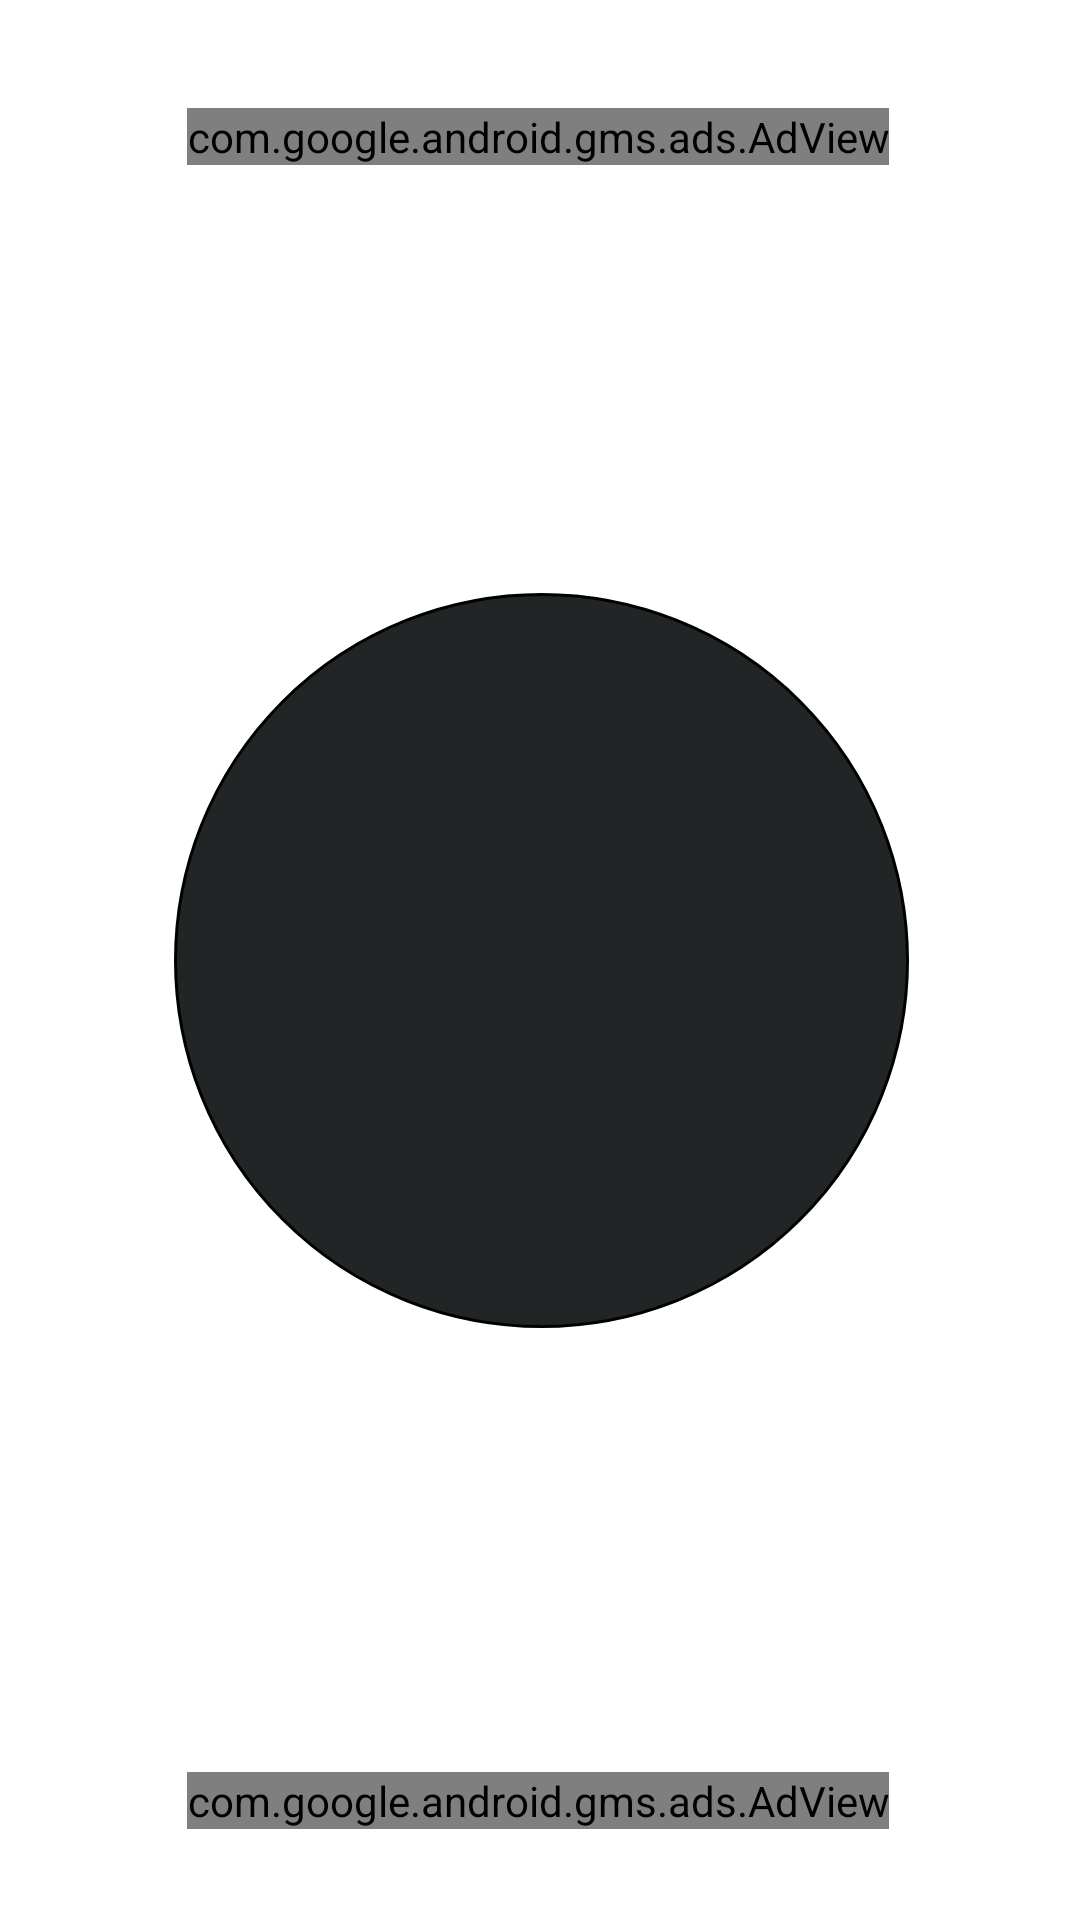

Reconstruct the res/layout file that produces this screen, plus the resources it refers to.
<!-- AndroidManifest.xml: application theme AppTheme -->
<!-- res/layout/activity_ask8_ball.xml -->
<?xml version="1.0" encoding="utf-8"?>
<androidx.constraintlayout.widget.ConstraintLayout xmlns:android="http://schemas.android.com/apk/res/android"
    xmlns:app="http://schemas.android.com/apk/res-auto"
    xmlns:tools="http://schemas.android.com/tools"
    android:layout_width="match_parent"
    android:layout_height="match_parent"
    android:background="#FFFFFF"
    tools:context=".Ask8Ball">

    <TextView
        android:id="@+id/textView2"
        android:layout_width="245sp"
        android:layout_height="245sp"
        android:background="@drawable/ask_text_view_rounded"
        app:layout_constraintBottom_toBottomOf="parent"
        app:layout_constraintEnd_toEndOf="parent"
        app:layout_constraintHorizontal_bias="0.505"
        app:layout_constraintStart_toStartOf="parent"
        app:layout_constraintTop_toTopOf="parent" />

    <TextView
        android:id="@+id/answer"
        android:layout_width="175sp"
        android:layout_height="175sp"
        android:gravity="center"
        android:textColor="#FFFFFF"
        android:textSize="30sp"
        android:textStyle="italic"
        app:layout_constraintBottom_toBottomOf="@+id/textView2"
        app:layout_constraintEnd_toEndOf="@+id/textView2"
        app:layout_constraintStart_toStartOf="@+id/textView2"
        app:layout_constraintTop_toTopOf="@+id/textView2" />

    <com.google.android.gms.ads.AdView
        android:id="@+id/ban1"
        android:layout_width="wrap_content"
        android:layout_height="wrap_content"
        android:layout_alignParentBottom="true"
        android:layout_centerHorizontal="true"
        app:adSize="BANNER"
        app:adUnitId="ca-app-pub-3150547835253221/8268669429"
        app:layout_constraintBottom_toTopOf="@+id/textView2"
        app:layout_constraintEnd_toEndOf="parent"
        app:layout_constraintHorizontal_bias="0.494"
        app:layout_constraintStart_toStartOf="parent"
        app:layout_constraintTop_toTopOf="parent"
        app:layout_constraintVertical_bias="0.202"></com.google.android.gms.ads.AdView>

    <com.google.android.gms.ads.AdView
        android:id="@+id/adView"
        android:layout_width="wrap_content"
        android:layout_height="wrap_content"
        android:layout_alignParentBottom="true"
        android:layout_centerHorizontal="true"
        app:adSize="BANNER"
        app:adUnitId="ca-app-pub-3150547835253221/9302016664"
        app:layout_constraintBottom_toBottomOf="parent"
        app:layout_constraintEnd_toEndOf="parent"
        app:layout_constraintHorizontal_bias="0.494"
        app:layout_constraintStart_toStartOf="parent"
        app:layout_constraintTop_toBottomOf="@+id/textView2"
        app:layout_constraintVertical_bias="0.829"></com.google.android.gms.ads.AdView>

</androidx.constraintlayout.widget.ConstraintLayout>
<!-- resources referenced by this layout -->
<resources>
  <!-- drawable ask_text_view_rounded (drawable) -->
  <?xml version="1.0" encoding="utf-8"?>
  <shape xmlns:android="http://schemas.android.com/apk/res/android"
      android:shape="oval">
      <corners android:radius="0dp" />
      <stroke android:width="1dp"  />
      <solid android:color="#222525" />
  </shape>
  <style name="AppTheme" parent="Theme.AppCompat.Light.DarkActionBar">
          
          <item name="colorPrimary">@color/colorPrimary</item>
          <item name="colorPrimaryDark">@color/colorPrimaryDark</item>
          <item name="colorAccent">@color/colorAccent</item>
  
          <item name="android:windowAnimationStyle">@style/WindowAnimationTransition</item>
  
      </style>
  <color name="colorPrimary">#6200EE</color>
  <color name="colorPrimaryDark">#3700B3</color>
  <color name="colorAccent">#03DAC5</color>
  <style name="WindowAnimationTransition">
          <item name="android:windowEnterAnimation">@android:anim/fade_in</item>
          <item name="android:windowExitAnimation">@android:anim/fade_out</item>
      </style>
</resources>
